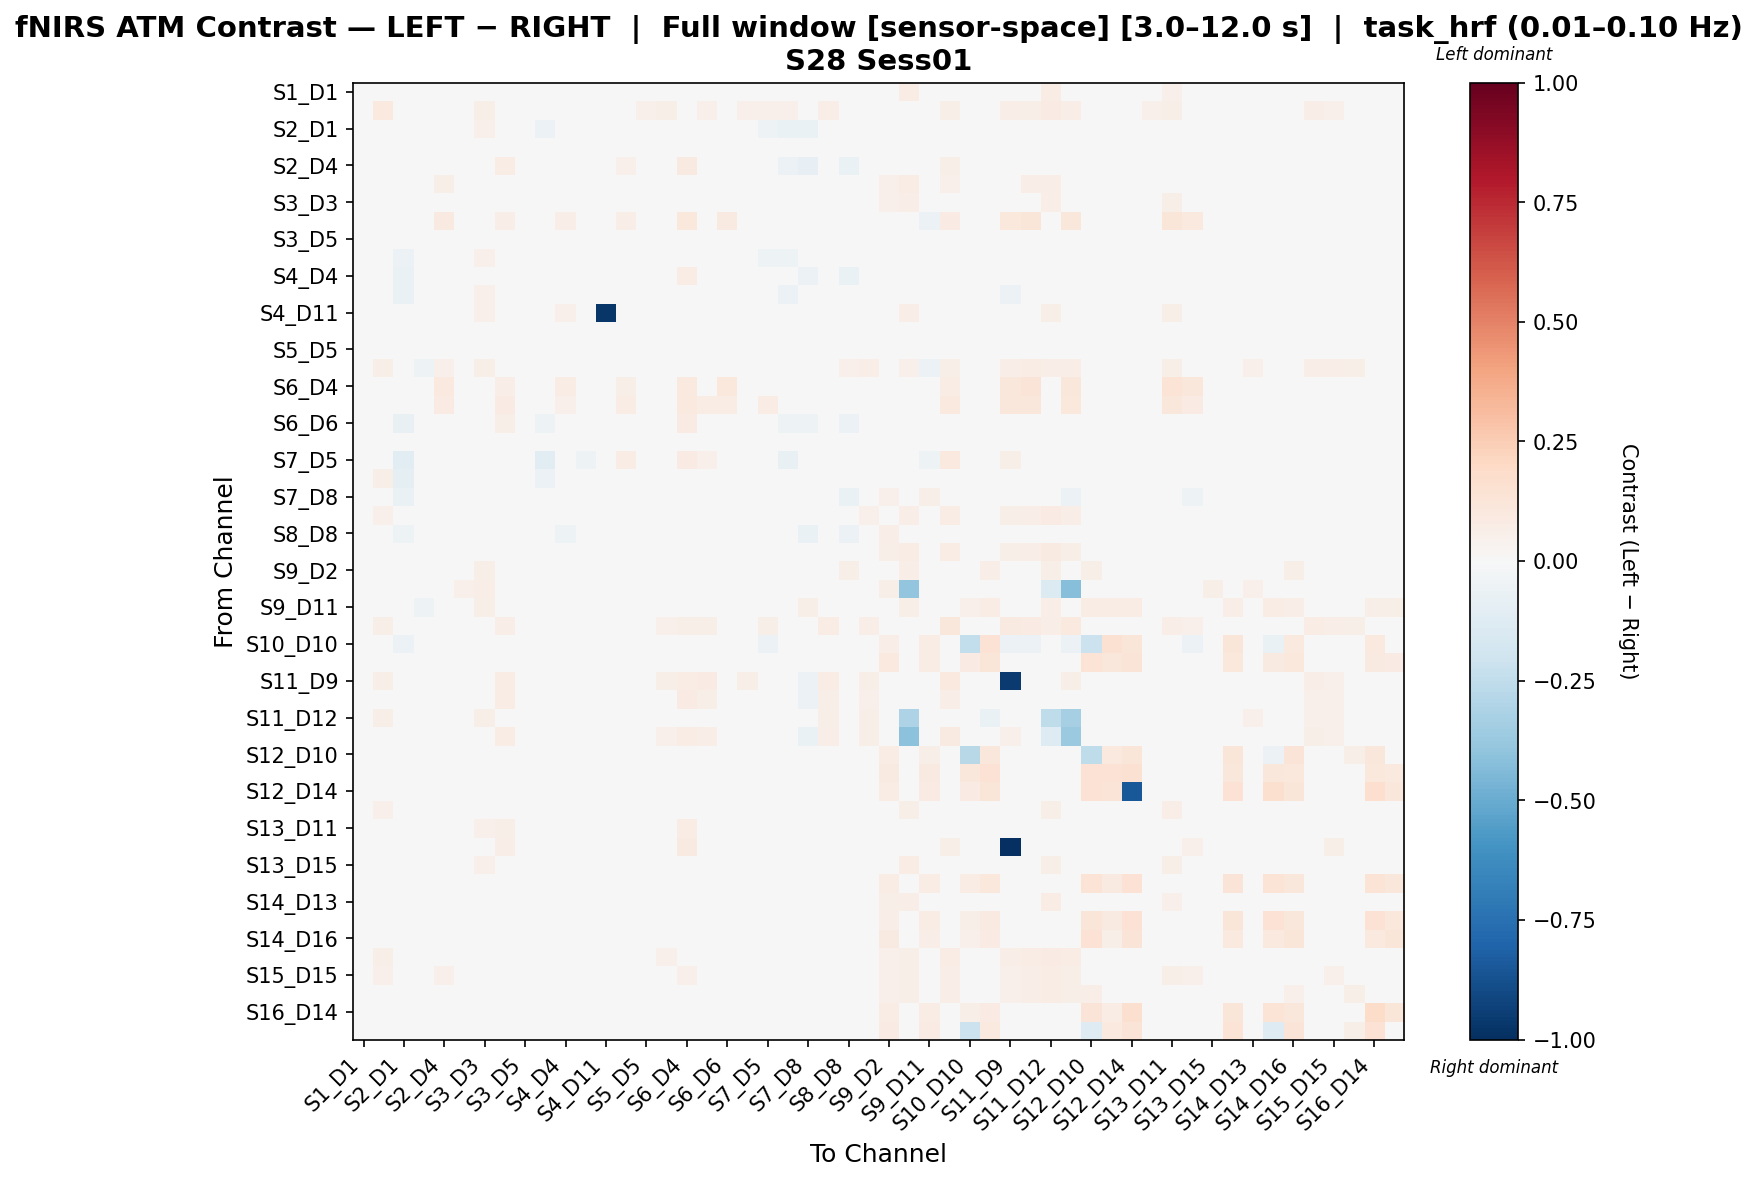

The file beside this chart, header and first rows:
, S1_D1 hbo, S1_D3 hbo, S2_D1 hbo, S2_D2 hbo, S2_D4 hbo, S3_D1 hbo, S3_D3 hbo, S3_D4 hbo, S3_D5 hbo, S4_D2 hbo, S4_D4 hbo, S4_D6 hbo, S4_D11 hbo, S5_D3 hbo, S5_D5 hbo, S5_D7 hbo, S6_D4 hbo, S6_D5 hbo, S6_D6 hbo, S6_D8 hbo, S7_D5 hbo, S7_D7 hbo, S7_D8 hbo
S1_D1 hbo, 0.02465, 0.04495, -0.01781, -0.01907, 0.02362, -0.005256, 0.04899, -0.00149, -0.01279, 0.003558, 0.04307, 0.0136, 0.007324, 0.0309, -0.01907, -0.00149, 0.01609, -0.02524, 0.03384, 0.008554, -0.0002341, -0.006424, 0.04788
S1_D3 hbo, 0.02898, 0.09551, 0.01054, 0.0, 0.008781, 0.01405, 0.05532, 0.04683, 0.04487, 0.02195, 0.02107, 0.01493, 0.01493, 0.03161, 0.05073, 0.05795, 0.04292, 0.05268, 0.01581, 0.05268, 0.05268, 0.05083, 0.02459
S2_D1 hbo, -0.02123, 0.03568, -0.03679, -0.008828, -0.004012, 0.0475, 0.05089, 0.01654, -0.001157, -0.05567, -0.04634, -0.03504, -0.00986, 0.03568, -0.01089, 0.01564, 0.02376, -0.008393, -0.04364, 0.007685, -0.0528, -0.06482, -0.06388
S2_D2 hbo, -0.0251, 0.0, -0.008248, -0.01687, 0.03401, 0.005533, 0.01197, 0.009773, -0.001888, -0.01489, 0.01395, -0.002307, -0.005207, 0.0, -0.009447, -0.008364, 0.02405, -0.01098, 0.006255, 0.008655, 0.004414, -0.02786, 0.01119
S2_D4 hbo, -0.02338, 0.01825, -0.0453, -0.002063, 0.004943, 0.01923, 0.01213, 0.07101, -0.001048, -0.04623, -0.03573, -0.0291, -0.002063, 0.0507, 0.005042, 0.02841, 0.0903, 0.01111, 0.006926, -0.009168, -0.009586, -0.05784, -0.08113
S3_D1 hbo, -0.01862, 0.03493, 0.02653, 0.0002911, 0.05487, 0.04636, 0.0467, 0.0284, 0.001489, 0.008388, 0.01847, -0.009086, -0.007897, 0.03056, -0.007897, 0.0191, 0.02483, -0.002152, 0.0002066, 0.002565, 0.01543, -0.01625, 0.0002535
S3_D3 hbo, 0.01201, 0.04935, 0.001565, -0.009642, 0.0295, 0.007168, 0.03979, 0.03574, -0.0004524, 0.01371, 0.01712, 0.006234, 0.006234, 0.03362, -0.0004524, 0.03113, 0.03574, 0.006194, 0.003084, -0.002495, 0.0337, 0.001065, 0.01277
S3_D4 hbo, -0.04614, 0.01741, -0.03413, -0.04559, 0.0867, -0.0008777, 0.02574, 0.06393, -0.003639, -0.04379, 0.06476, -0.01641, -0.02768, 0.06322, -0.0205, -0.0311, 0.1047, 0.02696, 0.09319, 0.03634, 0.01412, -0.03233, 0.02044
S3_D5 hbo, -0.02558, 0.01753, -0.01912, -0.01874, 0.02019, -0.01111, 0.00645, 0.0236, -0.0008267, -0.02293, 0.002263, -0.01912, -0.02217, 0.0, -0.004641, 0.009116, 0.02781, -0.0004303, -0.004987, 0.01407, 0.01521, -0.01111, -0.004611
S4_D2 hbo, 0.002266, 0.03693, -0.06244, -0.007912, -0.02268, 0.01428, 0.05103, 0.0119, -0.0003649, -0.04714, -0.02376, -0.0105, 0.0172, 0.03693, -0.01074, 0.004568, 0.02526, -0.007021, -0.02294, 0.008177, -0.0509, -0.05237, -0.03873
S4_D4 hbo, 0.01487, 0.03065, -0.06731, -0.00845, -0.0127, -0.004618, 0.01965, 0.04471, -0.00845, -0.04247, -0.02324, -0.01181, 0.01326, 0.04215, -0.0009365, 0.021, 0.07262, 0.003963, 0.01067, -0.009523, -0.02045, -0.04241, -0.05686
S4_D6 hbo, 0.01932, 0.038, -0.06338, 0.0005172, -0.02534, -0.002568, 0.05094, 0.02108, -0.001539, -0.03396, -0.005947, -0.02971, 0.026, 0.03576, -0.00668, 0.004046, 0.02482, -0.002397, -0.02331, 0.006583, -0.04497, -0.05469, -0.0208
S4_D11 hbo, 0.01702, 0.038, -0.007393, -0.003619, 0.03286, -0.0004918, 0.05012, 0.01725, -0.002463, 0.01988, 0.05193, 0.02491, -0.9716, 0.03576, -0.01052, -0.001232, 0.02348, -0.006469, 0.03502, 0.006039, 0.008011, -0.0003536, 0.03962
S5_D3 hbo, 0.01906, 0.03032, 0.01039, 0.0, 0.02425, 0.01213, 0.03118, 0.01646, 0.0, 0.02166, 0.03205, 0.01473, 0.01473, 0.04504, 0.0, 0.005197, 0.01646, 0.01213, 0.03205, 0.0, 0.009529, 0.007796, 0.01906
S5_D5 hbo, -0.02723, 0.01858, -0.02526, -0.02106, 0.02421, -0.01249, 0.007599, 0.01644, 1.7061548315045072e-05, -0.02865, 0.008402, -0.02053, -0.02401, 0.0, -0.003105, 0.008138, 0.03189, 0.002157, -0.0008838, 0.01484, 0.01484, -0.01231, -0.007223
S5_D7 hbo, -0.0469, 0.06031, -0.009285, -0.05086, 0.0515, 0.02364, 0.05943, -0.02969, -0.01031, -0.01435, 0.03324, -0.023, -0.03566, 0.0365, -0.02198, 0.008553, 0.0116, -0.01692, 0.01499, 0.04321, -0.01592, -0.02992, 0.01499
S6_D4 hbo, -0.04461, 0.01489, -0.03113, -0.03113, 0.09483, -0.03113, 0.02411, 0.06713, -0.01695, -0.03113, 0.07727, -0.03113, -0.03113, 0.05867, -0.01128, -0.02475, 0.09986, 0.0244, 0.1051, 0.03262, 0.01489, -0.02759, 0.01915
S6_D5 hbo, -0.0374, 0.02357, -0.03074, -0.03074, 0.08541, -0.01467, 0.008374, 0.08378, -0.004823, -0.03074, 0.05131, -0.02052, -0.02782, 0.0775, -0.007174, 0.004528, 0.101, 0.07769, 0.0754, 0.03281, 0.07184, -0.02289, 0.001391
S6_D6 hbo, 0.01072, 0.02367, -0.07528, -0.008688, 0.007285, -0.01214, 0.02016, 0.05612, -0.01042, -0.05293, 0.007619, -0.02718, 0.008894, 0.04733, -0.004269, 0.018, 0.08537, 0.01965, 0.01036, -0.01042, -0.0228, -0.0508, -0.05161
S6_D8 hbo, -0.01732, 0.02063, -0.01968, -0.01623, 0.01315, -0.01968, -0.004169, 0.03667, -0.0003864, -0.01968, -0.006624, -0.01968, -0.01968, 0.0, 0.0009411, 0.0359, 0.03514, 0.02453, -0.02025, 0.009544, 0.04431, -0.001677, -0.01968
S7_D5 hbo, -0.0464, 0.02007, -0.1104, -0.04332, 0.02643, -0.01102, 0.02528, 0.04942, -0.01276, -0.1104, 0.01888, -0.05159, -0.03525, 0.0749, -0.02325, -0.02622, 0.08562, 0.0532, 0.0391, 0.04461, -0.01059, -0.0779, -0.04847
S7_D7 hbo, 0.003903, 0.05682, -0.09171, -0.03446, -0.04936, -0.01682, 0.04014, 0.007959, -0.003697, -0.06084, -0.0279, -0.02764, 0.006997, 0.0344, -0.009688, 0.00785, 0.02678, -0.005723, -0.03026, 0.01961, -0.0494, -0.03589, -0.03026
S7_D8 hbo, 0.03348, 0.04291, -0.06324, 0.005686, -0.04737, -0.004524, 0.04129, 0.03485, 0.002769, -0.04205, -0.03502, -0.01075, 0.01812, 0.03337, -0.004524, 0.01992, 0.03485, 0.008853, -0.0215, -0.002211, -0.02527, -0.03177, -0.0433
S8_D6 hbo, -0.02347, 0.05403, 0.0005668, -0.01831, 0.03587, 0.02023, 0.04313, 0.02365, -0.002635, -0.008818, 0.008721, -0.02527, -0.02527, 0.02879, -0.004142, 0.03286, 0.02556, 0.01012, -0.008287, 0.01519, 0.02678, -0.00507, -0.01136
S8_D8 hbo, 0.008285, 0.03478, -0.05182, 0.004082, -0.04075, 0.01588, 0.04312, 0.03329, 0.00116, -0.04178, -0.05323, -0.0196, 0.006864, 0.03362, -0.006142, 0.02744, 0.03329, 0.009544, -0.03033, -0.001401, -0.02552, -0.03379, -0.0696
S8_D15 hbo, -0.01327, 0.0483, 0.003262, -0.01218, 0.03312, 0.01906, 0.03582, 0.03596, 0.002246, -0.007505, 0.002789, -0.02291, -0.02291, 0.02696, -0.005415, 0.0446, 0.03596, 0.01424, -0.01525, 0.002246, 0.03596, 0.00561, -0.02291
S9_D2 hbo, -0.02594, 0.03494, -0.02464, -0.04482, 0.03299, 0.01408, 0.0584, -0.04233, -0.02241, -0.01835, 0.0457, 0.003059, -0.00939, 0.03494, -0.03735, -0.04046, -5.424043577739164e-06, -0.03797, 0.0404, 0.0224, -0.03486, -0.03815, 0.04252
S9_D9 hbo, 0.03913, 0.03977, -0.0181, 0.03406, -0.03011, 0.05146, 0.06882, 0.03406, 0.03406, -0.00733, -0.02229, 0.02055, 0.04815, 0.02983, 0.03406, 0.02516, 0.03406, 0.02523, -0.005636, 0.03028, -0.02493, -0.01755, -0.0152
S9_D11 hbo, 0.004407, 0.04326, -0.03958, -0.05417, 0.01876, -0.007982, 0.05481, -0.04687, -0.025, -0.02479, 0.04904, 0.006811, -0.005343, 0.03173, -0.03958, -0.04444, -0.00312, -0.04325, 0.04471, 0.01876, -0.03715, -0.03146, 0.05914
S10_D9 hbo, 0.007397, 0.05475, 0.02294, 0.007397, 0.04366, 0.03459, 0.04402, 0.06289, 0.03699, 0.01776, 0.02941, 0.007397, 0.007397, 0.04273, 0.04142, 0.05363, 0.05993, 0.05937, 0.0333, 0.04734, 0.06159, 0.03403, 0.007397
S10_D10 hbo, 0.04189, 0.04697, -0.05857, 0.0, -0.03443, 0.0, 0.03427, 0.0, 0.0, -0.03699, -0.002948, -0.03048, 0.02158, 0.02793, 0.0, 0.0, 0.02414, 0.0, -0.01158, 0.0, -0.05857, -0.04714, -0.02303
S10_D12 hbo, 0.0002348, 0.04179, -0.02277, -0.03223, -0.001785, -0.01567, 0.00325, 0.0, -0.03223, -0.01252, -0.01331, -0.01883, -0.01883, 0.02839, -0.03223, 0.004731, 0.0, -0.03223, -0.01804, -0.03223, 0.0, -0.02514, -0.01015
S11_D9 hbo, 0.003024, 0.05851, -0.04235, 0.003024, -0.01923, 0.02615, 0.03567, 0.07604, 0.0378, -0.04779, -0.03555, -0.0381, 0.003024, 0.04352, 0.04385, 0.05957, 0.07709, 0.07937, -0.02739, 0.06048, 0.01073, -0.01512, -0.05867
S11_D11 hbo, 0.008841, 0.03548, -0.02575, 0.01945, -0.01869, 0.04273, 0.04658, 0.0741, 0.03625, -0.03122, -0.03512, -0.006498, 0.01945, 0.04381, 0.03713, 0.04181, 0.07821, 0.05502, 0.00553, 0.0389, -0.00118, -0.009748, -0.05515
S11_D12 hbo, 0.03568, 0.0585, -0.03101, 0.01692, -0.03262, 0.0338, 0.06206, 0.03683, 0.03683, -0.02056, -0.02136, -0.02699, 0.03059, 0.02894, 0.03683, 0.04066, 0.03683, 0.03185, -0.02619, 0.03683, -0.02075, -0.0175, -0.01815
S11_D13 hbo, 0.01, 0.048, -0.03561, 0.01, -0.02518, 0.03353, 0.03938, 0.07266, 0.03557, -0.04114, -0.04179, -0.01619, 0.01, 0.04428, 0.04002, 0.05388, 0.07459, 0.063, -0.004011, 0.0478, 0.007353, -0.004836, -0.06531
S12_D10 hbo, 0.02697, 0.04087, 0.009808, 0.0, 0.02032, 0.01471, 0.03678, 0.0, 0.0, 0.02043, 0.03176, 0.01389, 0.01389, 0.02942, 0.0, 0.004904, 0.01214, 0.0, 0.02686, 0.0, 0.0, 0.007356, 0.02289
S12_D12 hbo, 0.01597, 0.04697, -0.03456, -0.03283, -0.005184, -0.03802, 0.004896, 0.0, -0.03283, -0.01644, 0.002464, -0.01644, -0.01644, 0.02793, -0.03802, 0.0, 0.0, -0.01901, -0.01344, -0.03629, 0.0, -0.01622, -0.002475
S12_D14 hbo, 0.04138, 0.04263, 0.0, 0.0, 0.0, 0.0, 0.03386, 0.0, 0.0, 0.02132, 0.02633, 0.02132, 0.02132, 0.02759, 0.0, 0.0, 0.0, 0.0, 0.02257, 0.0, 0.0, 0.01129, 0.03511
S13_D6 hbo, 0.01243, 0.0533, -0.02094, -0.01573, 0.0166, -0.0199, 0.04316, 0.02107, -0.001876, 0.009972, 0.0387, 0.004758, 0.01272, 0.03508, -0.004814, 0.01803, 0.02476, 0.01339, 0.02884, 0.01879, 0.02714, 0.01729, 0.02144
S13_D11 hbo, 0.02615, 0.03926, -0.04094, 0.01939, -0.009118, 0.02552, 0.05089, 0.06172, 0.03412, -0.02357, 0.0003274, 0.005485, 0.03676, 0.04395, 0.03955, 0.03225, 0.07641, 0.04557, 0.01459, 0.03334, -0.01406, -0.01368, -0.02868
S13_D13 hbo, 0.01565, 0.01611, -0.01993, 0.02504, 0.01008, 0.04555, 0.04262, 0.06459, 0.02504, -0.02432, -0.007501, -0.002107, 0.02504, 0.04394, 0.036, 0.03383, 0.08766, 0.03919, 0.02844, 0.02504, -0.01314, -0.02038, -0.04962
S13_D15 hbo, -0.00157, 0.03529, 0.005706, -0.004534, 0.04144, 0.01301, 0.05051, 0.01727, -0.006715, 0.0146, 0.03666, 0.003652, 0.003652, 0.03407, -0.01108, 0.01286, 0.02273, -0.001228, 0.02168, 0.007249, 0.01597, -0.00484, 0.02013
S14_D12 hbo, 0.01861, 0.04554, -0.03603, -0.03002, -0.004503, -0.04053, 0.01414, 0.0, -0.03302, -0.01556, 0.008363, -0.01706, -0.01706, 0.03232, -0.03903, 0.0, 0.0, -0.01651, -0.006583, -0.03302, 0.0, -0.0108, -0.008245
S14_D13 hbo, 0.01727, 0.04741, -0.003518, -0.007515, 0.02651, 0.00108, 0.04282, 0.03141, -0.0004966, 0.001928, 0.01993, -0.009408, -0.007958, 0.03187, -0.007748, 0.03703, 0.03141, 0.007191, 0.006456, -0.0004966, 0.03141, 0.01664, -0.004721
S14_D14 hbo, 0.01742, 0.04532, -0.03311, -0.03311, -0.005842, -0.03311, 0.003806, 0.0, -0.03311, -0.01109, -6.867355242264891e-05, -0.01109, -0.01109, 0.02849, -0.03311, 0.0, 0.0, -0.02142, -0.009796, -0.03311, 0.0, -0.0195, 0.003154
S14_D16 hbo, -0.007612, 0.03925, -0.02244, -0.0329, -0.00773, -0.01546, 0.006342, 0.0, -0.0329, -0.0111, -0.01197, -0.01808, -0.01808, 0.0314, -0.0329, 0.005233, 0.0, -0.0329, -0.01721, -0.0329, 0.0, -0.02505, -0.01197
S15_D13 hbo, -0.01148, 0.05853, 0.0009634, -0.01565, 0.02889, 0.01596, 0.03374, 0.03801, 0.005074, -0.01279, -0.0009834, -0.0316, -0.03015, 0.02784, 0.000904, 0.05199, 0.03595, 0.01897, -0.01855, 0.008155, 0.04006, 0.01275, -0.0316
S15_D15 hbo, -0.01433, 0.05112, 0.00607, -0.01521, 0.05122, 0.01874, 0.03557, 0.03174, -0.001526, -0.007071, 0.0212, -0.0273, -0.02579, 0.03012, -0.000215, 0.04298, 0.05262, 0.01093, 0.002651, -0.001526, 0.03174, 0.003371, -0.0273
S15_D16 hbo, -0.01575, 0.0487, 0.003182, -0.02033, 0.03093, 0.01828, 0.03171, 0.02912, -0.005269, -0.006948, -0.002702, -0.02377, -0.02377, 0.02944, -0.008708, 0.04174, 0.03012, 0.005185, -0.02277, -0.008708, 0.02912, 0.0006045, -0.02377
S16_D14 hbo, 0.009563, 0.03748, -0.03489, -0.03489, -0.006979, -0.03489, 0.002584, 0.0, -0.03489, -0.008822, -0.00254, -0.01045, -0.01045, 0.03259, -0.03489, 0.0, 0.0, -0.02559, -0.005563, -0.03489, 0.0, -0.02023, -0.002304
S16_D16 hbo, 0.03902, 0.03902, 0.0, 0.0, 0.0, 0.0, 0.03902, 0.0, 0.0, 0.02732, 0.02927, 0.02536, 0.02536, 0.03512, 0.0, 0.0, 0.0, 0.0, 0.03122, 0.0, 0.0, 0.01756, 0.03512
